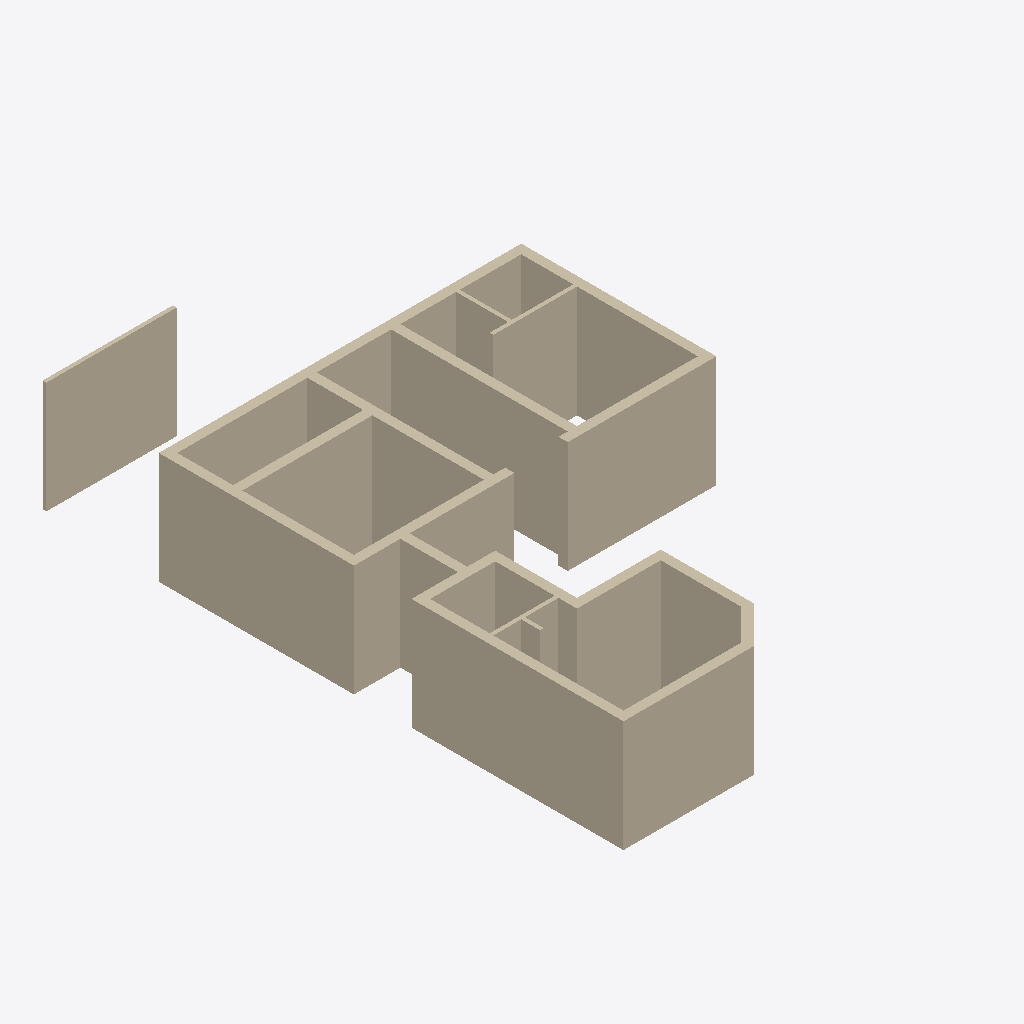
Isometric view of an IFC building model (IFC-SPF (STEP), schema IFC4X3, length unit metre), seen from the south-west, elements coloured by IFC class (only those large enough to see are counted): 23 walls (beige).
Extent 9.8 m × 15.7 m × 3.0 m (x, y, z). Storeys (1): GF at 0.00 m. Elements (24): 24 IfcWall.

HEADER;
FILE_DESCRIPTION(('ViewDefinition[DesignTransferView]'),'2;1');
FILE_NAME('Sajeev.ifc','2026-04-22T12:10:50+05:30',(''),(''),'IfcOpenShell 0.8.5','Bonsai 0.8.5','Nobody');
FILE_SCHEMA(('IFC4X3'));
ENDSEC;
DATA;
#1=IFCPROJECT('06WA$69sj3ffUfXL5BnTVW',$,'My Project',$,$,$,$,(#10,#22),#5);
#27=IFCSITE('3qUYzsAXL889j6_GD8JDx8',$,'My Site',$,$,#50,$,$,$,$,$,$,$,$);
#33=IFCBUILDING('062Rkr1f94JPPA$h61pq2Y',$,'My Building',$,$,#56,$,$,$,$,$,$);
#39=IFCBUILDINGSTOREY('16W6$0bP9Foerw7fy7ZYWu',$,'GF',$,$,#62,$,$,$,$);
#2226=IFCWALL('0_9FOGtwX17PyYZwIxgoa2',$,'Wall',$,$,#2255,#2237,$,$);
#1796=IFCWALL('0Ym3PZhIP2QfU_dXyWKsAH',$,'Wall',$,$,#1830,#1807,$,$);
#2854=IFCWALL('1oeNznDlH3WOmvvZEBgSaJ',$,'Wall',$,$,#2974,#2865,$,$);
#2376=IFCWALL('1CFmHHjbzASAijkOVztaLU',$,'Wall',$,$,#3358,#2387,$,$);
#2505=IFCWALL('3s2r10u_f4NfGHMgqTG7KP',$,'Wall',$,$,#2534,#2516,$,$);
#1699=IFCWALL('3bWKzh3mn0Xw7Va5MXHKkE',$,'Wall',$,$,#1825,#1706,$,$);
#1856=IFCWALL('1uM4hduTLFyApqHUD4b8hy',$,'Wall',$,$,#1885,#1867,$,$);
#2535=IFCWALL('0wBysgiAT78g2jJ_EY2BKG',$,'Wall',$,$,#2564,#2546,$,$);
#1913=IFCWALL('02Zic7Vmr0u8YtgRoOamie',$,'Wall',$,$,#2728,#1924,$,$);
#3689=IFCWALL('0xBC1dSxTEgwvWXTpPSNk8',$,'Wall',$,$,#3718,#3700,$,$);
#2433=IFCWALL('3_Vg6Sh7r7RuWgHjzjaTbi',$,'Wall',$,$,#2504,#2444,$,$);
#1743=IFCWALL('0ZSjpvzjX9ofXT$U8xVNPx',$,'Wall',$,$,#1795,#1754,$,$);
#3549=IFCWALL('3HMcaMzmrDpAlJkeATlG9I',$,'Wall',$,$,#4106,#3560,$,$);
#3267=IFCWALL('1j2Q54u093B8d0bVTG$NOI',$,'Wall',$,$,#3379,#3278,$,$);
#2772=IFCWALL('333owhDt50seBMIXJn2nyy',$,'Wall',$,$,#3069,#2783,$,$);
#2288=IFCWALL('3062bhZbT3xPSvEJu6SP2W',$,'Wall',$,$,#3266,#2299,$,$);
#3096=IFCWALL('1hE9SzFvz6vvwA4XF9Kn2v',$,'Wall',$,$,#3146,#3107,$,$);
#2061=IFCWALL('1x8t67YibBKQsZz821LNSp',$,'Wall',$,$,#4152,#2072,$,$);
#2138=IFCWALL('0z6dVjh3nA29Ogj4QLGp8M',$,'Wall',$,$,#3197,#2149,$,$);
#3966=IFCWALL('3bCp2guWz4U9Z1pi2HPOGn',$,'Wall',$,$,#4032,#3977,$,$);
#3600=IFCWALL('2_81o9rczDmg0sMcxsFBIL',$,'Wall',$,$,#3629,#3611,$,$);
#3735=IFCWALL('2$2gUPRbn238gG44i2moE7',$,'Wall',$,$,#3879,#3746,$,$);
#3292=IFCWALL('3mwdgLD6n0mubTPvqEZp7z',$,'Wall',$,$,#3965,#3303,$,$);
ENDSEC;
